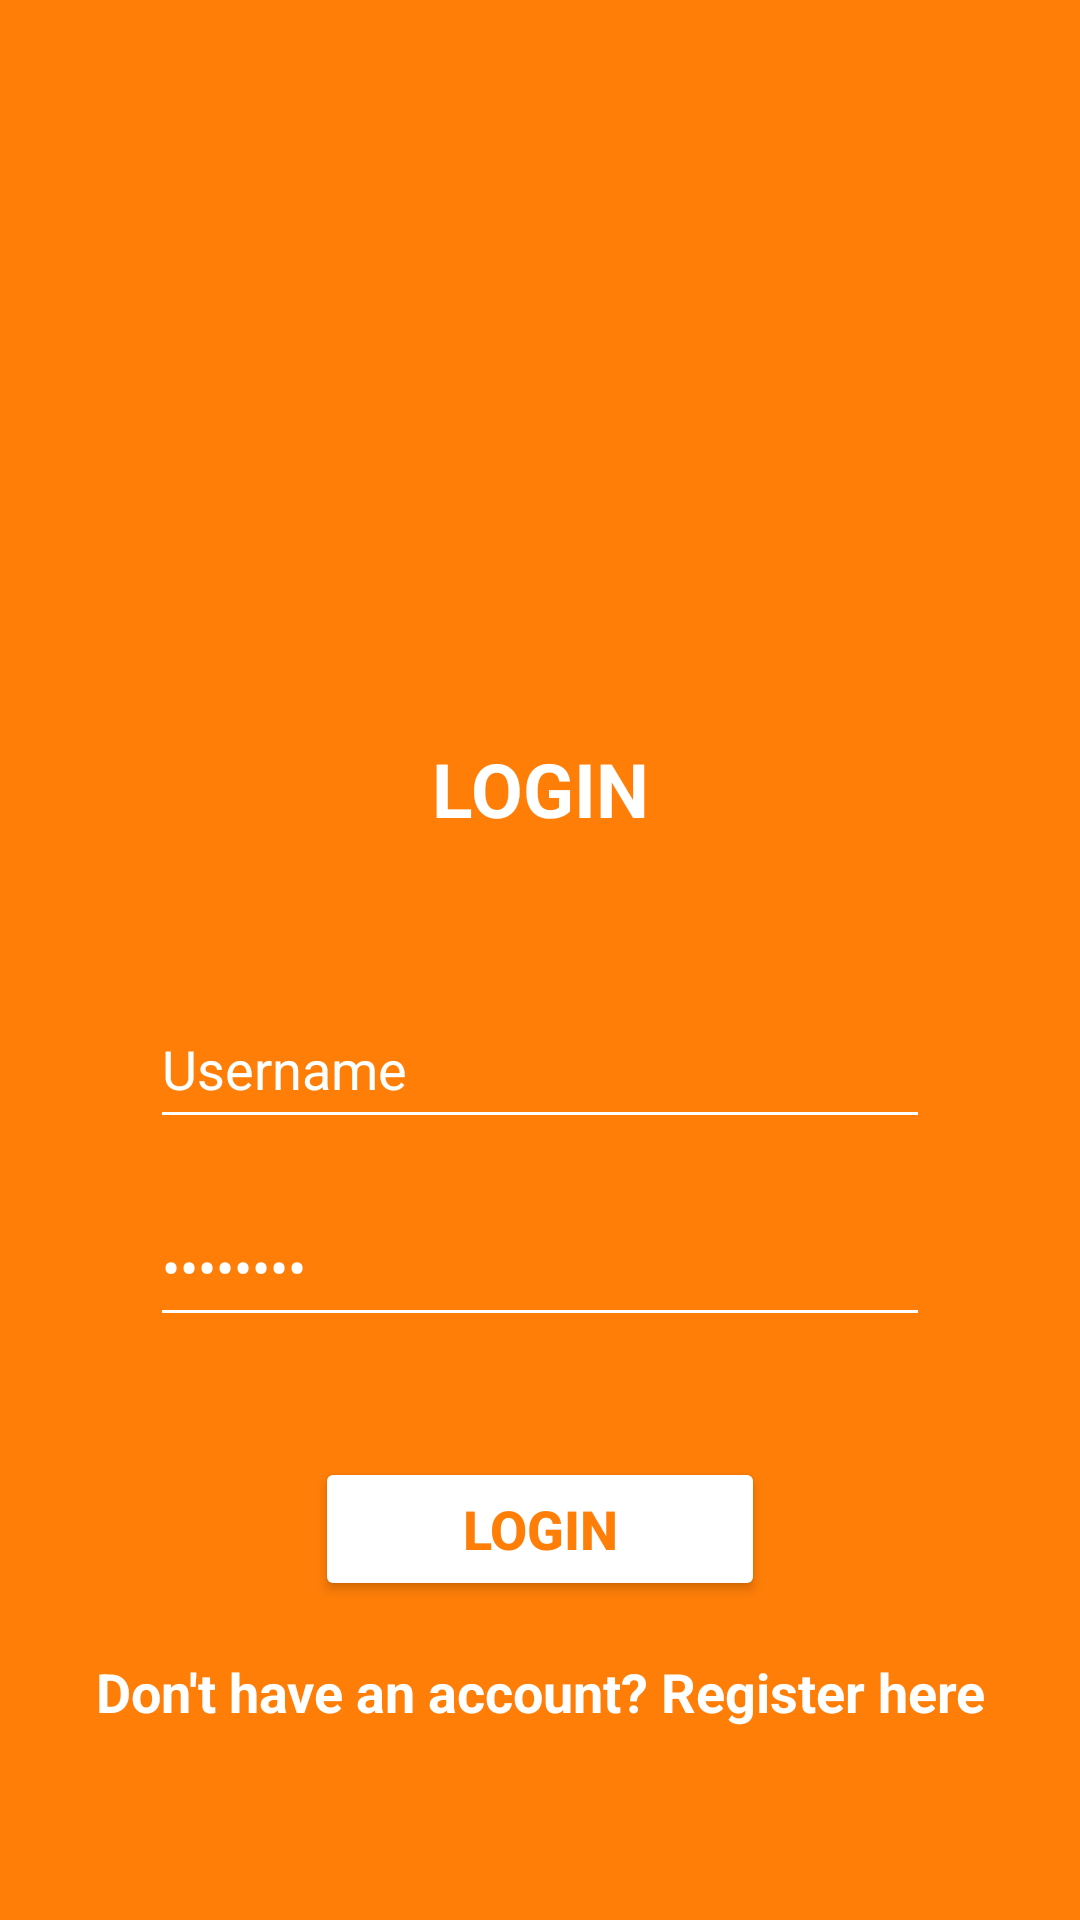

Layout XML and referenced resources for this Android screen:
<!-- AndroidManifest.xml: application theme Theme.ProjectBP2726 -->
<!-- res/layout/activity_login.xml -->
<?xml version="1.0" encoding="utf-8"?>
<LinearLayout xmlns:android="http://schemas.android.com/apk/res/android"
    xmlns:app="http://schemas.android.com/apk/res-auto"
    xmlns:tools="http://schemas.android.com/tools"
    android:layout_width="match_parent"
    android:layout_height="match_parent"
    tools:context=".LoginActivity"
    android:orientation="vertical"
    android:background="#FE7E07">

    <ImageView
        android:id="@+id/imageView2"
        android:layout_width="145dp"
        android:layout_height="186dp"
        app:srcCompat="@drawable/read"
        android:layout_gravity="center"
        android:layout_marginTop="50dp"/>

    <TextView
        android:id="@+id/textLogin"
        android:layout_width="match_parent"
        android:layout_height="wrap_content"
        android:layout_marginTop="10dp"
        android:text="LOGIN"
        android:textAlignment="center"
        android:textColor="@color/white"
        android:textSize="25sp"
        android:textStyle="bold" />

    <EditText
        android:id="@+id/editTextUsername"
        android:layout_width="match_parent"
        android:layout_height="50dp"
        android:ems="10"
        android:inputType="text"
        android:text="Username"
        android:layout_marginTop="50dp"
        android:layout_marginLeft="50dp"
        android:layout_marginRight="50dp"
        android:textColor="@color/white"
        android:backgroundTint="@color/white"/>

    <EditText
        android:id="@+id/editPassword"
        android:layout_width="match_parent"
        android:layout_height="50dp"
        android:ems="10"
        android:inputType="text|textPassword"
        android:text="********"
        android:layout_marginTop="16dp"
        android:layout_marginRight="50dp"
        android:layout_marginLeft="50dp"
        android:backgroundTint="@color/white"
        android:textColor="@color/white"/>

    <Button
        android:id="@+id/buttonLogin"
        android:layout_width="150dp"
        android:layout_height="wrap_content"
        android:layout_gravity="center"
        android:text="Login"
        android:textStyle="bold"
        android:textSize="18sp"
        android:layout_marginTop="40dp"
        android:backgroundTint="@color/white"
        android:textColor="#FE7E07"/>

    <TextView
        android:id="@+id/textRegister"
        android:layout_width="match_parent"
        android:layout_height="wrap_content"
        android:layout_marginTop="18dp"
        android:text="Don't have an account? Register here"
        android:textAlignment="center"
        android:textColor="@color/white"
        android:textSize="18sp"
        android:textStyle="bold" />
</LinearLayout>
<!-- resources referenced by this layout -->
<resources>
  <style name="Theme.ProjectBP2726" parent="Base.Theme.ProjectBP2726" />
  <style name="Base.Theme.ProjectBP2726" parent="Theme.Material3.DayNight.NoActionBar">
          
          
      </style>
  <!-- not gathered from this repository: default colours our renderer supplied (Android Studio template values) -->
  <color name="white">#FFFFFFFF</color>
</resources>
